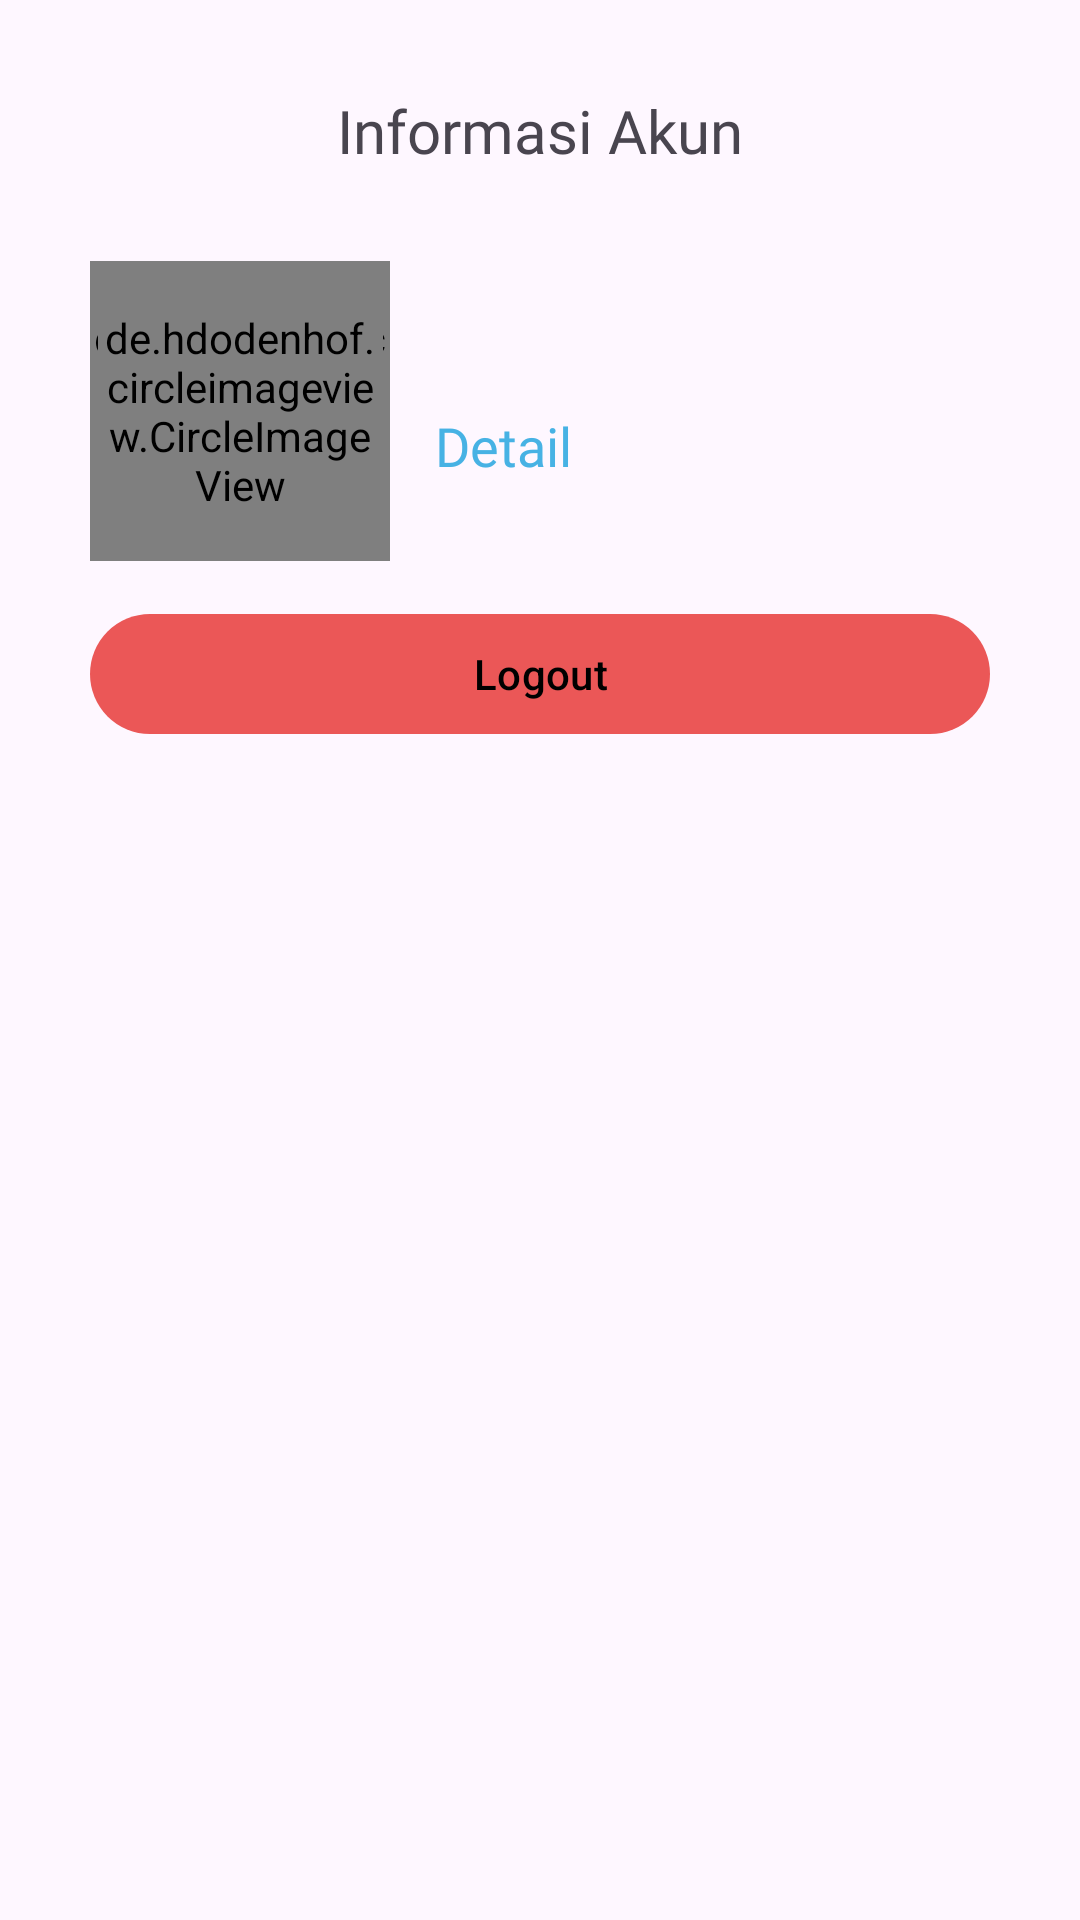

Layout XML and referenced resources for this Android screen:
<!-- AndroidManifest.xml: application theme Theme.Laspika -->
<!-- res/layout/fragment_profile.xml -->
<?xml version="1.0" encoding="utf-8"?>
<androidx.constraintlayout.widget.ConstraintLayout xmlns:android="http://schemas.android.com/apk/res/android"
    xmlns:app="http://schemas.android.com/apk/res-auto"
    xmlns:tools="http://schemas.android.com/tools"
    android:id="@+id/profileFragment"
    android:layout_width="match_parent"
    android:layout_height="match_parent"
    android:padding="30dp"
    tools:context=".presentation.profile.ProfileFragment">

    <TextView
        android:id="@+id/tv_title"
        android:layout_width="wrap_content"
        android:layout_height="wrap_content"
        android:fontFamily="@font/poppins_semibold"
        android:text="@string/informasi_akun"
        android:textSize="20sp"
        app:layout_constraintEnd_toEndOf="parent"
        app:layout_constraintStart_toStartOf="parent"
        app:layout_constraintTop_toTopOf="parent" />

    <de.hdodenhof.circleimageview.CircleImageView
        android:id="@+id/iv_bg"
        android:layout_width="100dp"
        android:layout_height="100dp"
        android:layout_marginTop="30dp"
        android:src="@color/blue"
        app:layout_constraintStart_toStartOf="parent"
        app:layout_constraintTop_toBottomOf="@id/tv_title" />

    <de.hdodenhof.circleimageview.CircleImageView
        android:id="@+id/iv_profile"
        android:layout_width="95dp"
        android:layout_height="95dp"
        android:src="@drawable/ic_profile"
        app:layout_constraintBottom_toBottomOf="@id/iv_bg"
        app:layout_constraintEnd_toEndOf="@id/iv_bg"
        app:layout_constraintStart_toStartOf="@id/iv_bg"
        app:layout_constraintTop_toTopOf="@id/iv_bg" />

    <TextView
        android:id="@+id/tv_username"
        android:layout_width="0dp"
        android:layout_height="wrap_content"
        android:layout_margin="15dp"
        android:fontFamily="@font/poppins_medium"
        android:paddingStart="0dp"
        android:paddingEnd="30dp"
        android:textSize="18sp"
        app:layout_constraintEnd_toEndOf="parent"
        app:layout_constraintStart_toEndOf="@+id/iv_bg"
        app:layout_constraintTop_toTopOf="@+id/iv_bg"
        tools:text="Nama User" />

    <TextView
        android:id="@+id/tv_detail"
        android:layout_width="0dp"
        android:layout_height="wrap_content"
        android:layout_marginTop="10dp"
        android:fontFamily="@font/poppins_medium"
        android:paddingStart="0dp"
        android:paddingEnd="30dp"
        android:text="@string/detail"
        android:textColor="@color/blue"
        android:textSize="18sp"
        app:layout_constraintEnd_toEndOf="parent"
        app:layout_constraintStart_toStartOf="@id/tv_username"
        app:layout_constraintTop_toBottomOf="@id/tv_username" />

    <com.google.android.material.button.MaterialButton
        android:id="@+id/btn_logout"
        android:layout_width="match_parent"
        android:layout_height="wrap_content"
        android:text="@string/logout"
        android:textColor="@color/black"
        android:layout_marginTop="40dp"
        app:backgroundTint="@color/light_red"
        app:layout_constraintTop_toBottomOf="@id/tv_detail" />

</androidx.constraintlayout.widget.ConstraintLayout>
<!-- resources referenced by this layout -->
<resources>
  <color name="black">#FF000000</color>
  <color name="blue">#47B2E4</color>
  <color name="light_red">#EB5757</color>
  <string name="detail">Detail</string>
  <string name="informasi_akun">Informasi Akun</string>
  <string name="logout">Logout</string>
  <style name="Theme.Laspika" parent="Base.Theme.Laspika" />
  <style name="Base.Theme.Laspika" parent="Theme.Material3.DayNight.NoActionBar">
          
          <item name="colorPrimary">@color/blue</item>
          <item name="android:statusBarColor">@color/black30</item>
      </style>
  <color name="black30">#4D000000</color>
</resources>
